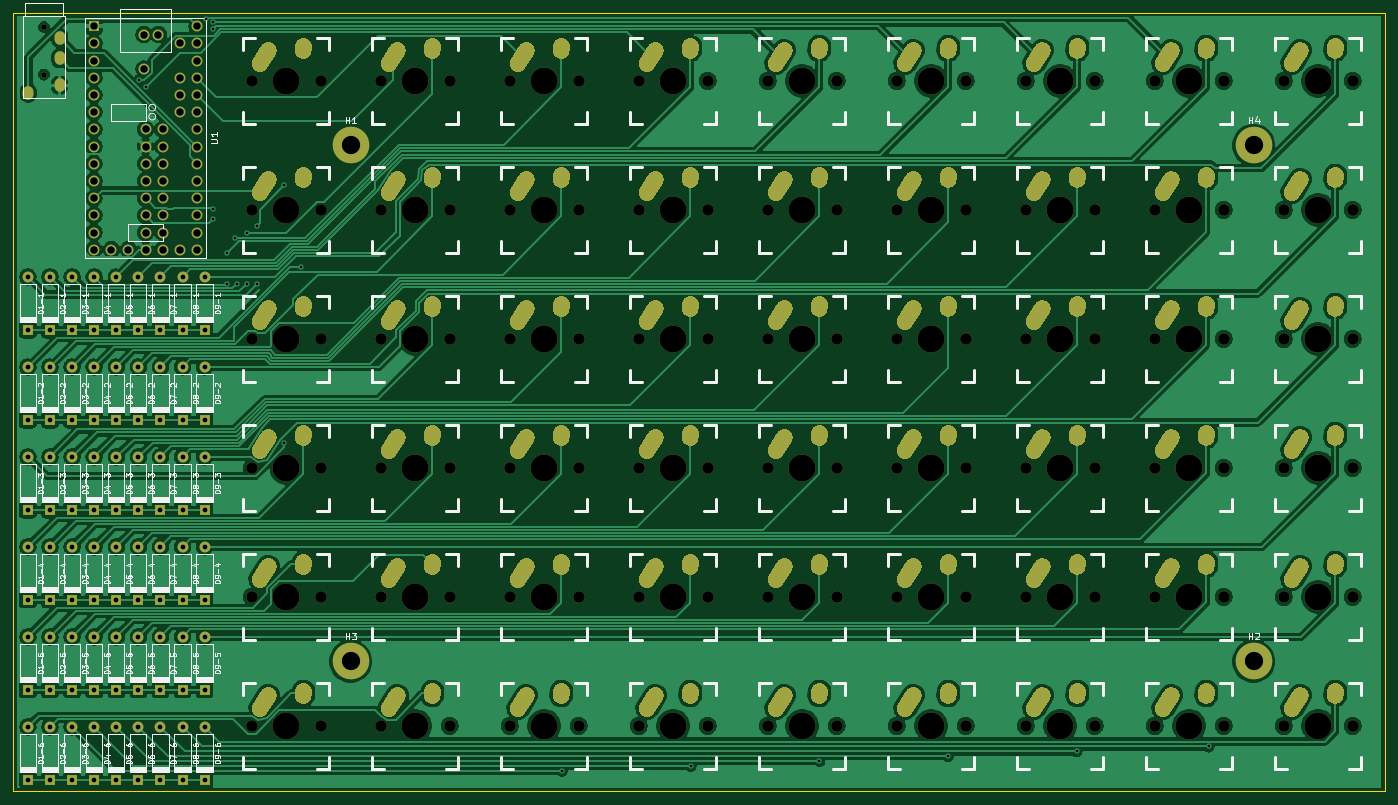
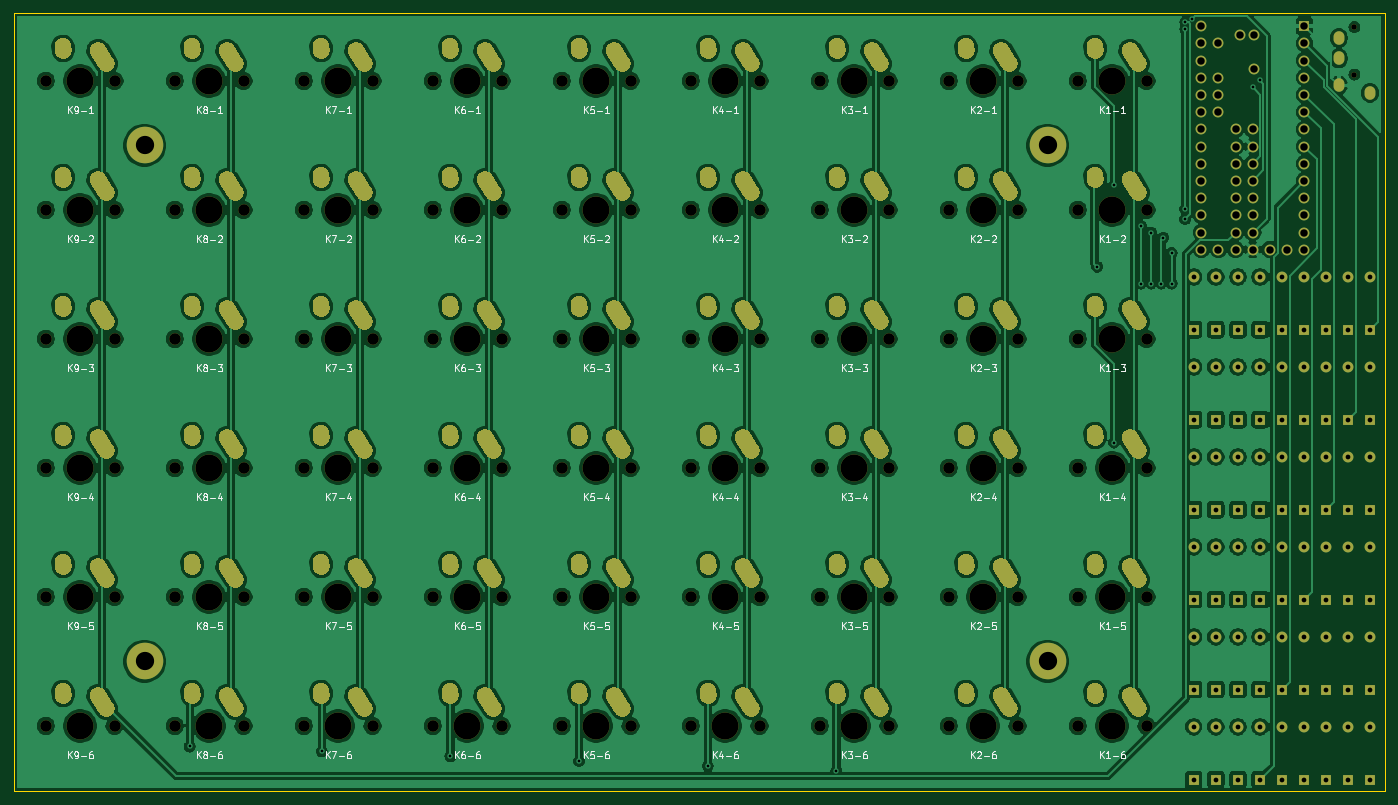
Circuit board: 11 layer files. Board 202.5 x 115.0 mm.
- bottom_copper: Right Keyboard-B_Cu.gbl (590461 bytes)
- bottom_mask: Right Keyboard-B_Mask.gbs (51080 bytes)
- paste: Right Keyboard-B_Paste.gbp (465 bytes)
- bottom_silk: Right Keyboard-B_SilkS.gbo (49423 bytes)
- outline: Right Keyboard-Edge_Cuts.gm1 (843 bytes)
- top_copper: Right Keyboard-F_Cu.gtl (409785 bytes)
- top_mask: Right Keyboard-F_Mask.gts (51080 bytes)
- paste: Right Keyboard-F_Paste.gtp (465 bytes)
- top_silk: Right Keyboard-F_SilkS.gto (107436 bytes)
- drill: Right Keyboard-NPTH.drl (2619 bytes)
- drill: Right Keyboard-PTH.drl (8840 bytes)

=== bottom_copper: Right Keyboard-B_Cu.gbl (590461 bytes, source omitted) ===
=== bottom_mask: Right Keyboard-B_Mask.gbs (51080 bytes, source omitted) ===
=== paste: Right Keyboard-B_Paste.gbp ===
%TF.GenerationSoftware,KiCad,Pcbnew,(5.1.9)-1*%
%TF.CreationDate,2021-04-23T02:49:01-06:00*%
%TF.ProjectId,Right Keyboard,52696768-7420-44b6-9579-626f6172642e,rev?*%
%TF.SameCoordinates,Original*%
%TF.FileFunction,Paste,Bot*%
%TF.FilePolarity,Positive*%
%FSLAX46Y46*%
G04 Gerber Fmt 4.6, Leading zero omitted, Abs format (unit mm)*
G04 Created by KiCad (PCBNEW (5.1.9)-1) date 2021-04-23 02:49:01*
%MOMM*%
%LPD*%
G01*
G04 APERTURE LIST*
G04 APERTURE END LIST*
M02*

=== bottom_silk: Right Keyboard-B_SilkS.gbo (49423 bytes, source omitted) ===
=== outline: Right Keyboard-Edge_Cuts.gm1 ===
%TF.GenerationSoftware,KiCad,Pcbnew,(5.1.9)-1*%
%TF.CreationDate,2021-04-23T02:49:01-06:00*%
%TF.ProjectId,Right Keyboard,52696768-7420-44b6-9579-626f6172642e,rev?*%
%TF.SameCoordinates,Original*%
%TF.FileFunction,Profile,NP*%
%FSLAX46Y46*%
G04 Gerber Fmt 4.6, Leading zero omitted, Abs format (unit mm)*
G04 Created by KiCad (PCBNEW (5.1.9)-1) date 2021-04-23 02:49:01*
%MOMM*%
%LPD*%
G01*
G04 APERTURE LIST*
%TA.AperFunction,Profile*%
%ADD10C,0.050000*%
%TD*%
G04 APERTURE END LIST*
D10*
X64500000Y-133500000D02*
X65500000Y-133500000D01*
X64500000Y-18500000D02*
X65500000Y-18500000D01*
X267000000Y-18500000D02*
X267000000Y-133500000D01*
X65500000Y-18500000D02*
X267000000Y-18500000D01*
X64500000Y-133500000D02*
X64500000Y-18500000D01*
X66000000Y-133500000D02*
X65500000Y-133500000D01*
X267000000Y-133500000D02*
X66000000Y-133500000D01*
M02*

=== top_copper: Right Keyboard-F_Cu.gtl (409785 bytes, source omitted) ===
=== top_mask: Right Keyboard-F_Mask.gts (51080 bytes, source omitted) ===
=== paste: Right Keyboard-F_Paste.gtp ===
%TF.GenerationSoftware,KiCad,Pcbnew,(5.1.9)-1*%
%TF.CreationDate,2021-04-23T02:49:01-06:00*%
%TF.ProjectId,Right Keyboard,52696768-7420-44b6-9579-626f6172642e,rev?*%
%TF.SameCoordinates,Original*%
%TF.FileFunction,Paste,Top*%
%TF.FilePolarity,Positive*%
%FSLAX46Y46*%
G04 Gerber Fmt 4.6, Leading zero omitted, Abs format (unit mm)*
G04 Created by KiCad (PCBNEW (5.1.9)-1) date 2021-04-23 02:49:01*
%MOMM*%
%LPD*%
G01*
G04 APERTURE LIST*
G04 APERTURE END LIST*
M02*

=== top_silk: Right Keyboard-F_SilkS.gto (107436 bytes, source omitted) ===
=== drill: Right Keyboard-NPTH.drl ===
M48
; DRILL file {KiCad (5.1.9)-1} date 04/23/21 02:48:11
; FORMAT={-:-/ absolute / inch / decimal}
; #@! TF.CreationDate,2021-04-23T02:48:11-06:00
; #@! TF.GenerationSoftware,Kicad,Pcbnew,(5.1.9)-1
; #@! TF.FileFunction,NonPlated,1,2,NPTH
FMAT,2
INCH
T1C0.0315
T2C0.0670
T3C0.1570
%
G90
G05
T1
X2.7165Y-0.813
X2.7165Y-1.0886
T2
X3.925Y-1.125
X3.925Y-1.875
X3.925Y-2.625
X3.925Y-3.375
X3.925Y-4.125
X3.925Y-4.875
X4.325Y-1.125
X4.325Y-1.875
X4.325Y-2.625
X4.325Y-3.375
X4.325Y-4.125
X4.325Y-4.875
X4.675Y-1.125
X4.675Y-1.875
X4.675Y-2.625
X4.675Y-3.375
X4.675Y-4.125
X4.675Y-4.875
X5.075Y-1.125
X5.075Y-1.875
X5.075Y-2.625
X5.075Y-3.375
X5.075Y-4.125
X5.075Y-4.875
X5.425Y-1.125
X5.425Y-1.875
X5.425Y-2.625
X5.425Y-3.375
X5.425Y-4.125
X5.425Y-4.875
X5.825Y-1.125
X5.825Y-1.875
X5.825Y-2.625
X5.825Y-3.375
X5.825Y-4.125
X5.825Y-4.875
X6.175Y-1.125
X6.175Y-1.875
X6.175Y-2.625
X6.175Y-3.375
X6.175Y-4.125
X6.175Y-4.875
X6.575Y-1.125
X6.575Y-1.875
X6.575Y-2.625
X6.575Y-3.375
X6.575Y-4.125
X6.575Y-4.875
X6.925Y-1.125
X6.925Y-1.875
X6.925Y-2.625
X6.925Y-3.375
X6.925Y-4.125
X6.925Y-4.875
X7.325Y-1.125
X7.325Y-1.875
X7.325Y-2.625
X7.325Y-3.375
X7.325Y-4.125
X7.325Y-4.875
X7.675Y-1.125
X7.675Y-1.875
X7.675Y-2.625
X7.675Y-3.375
X7.675Y-4.125
X7.675Y-4.875
X8.075Y-1.125
X8.075Y-1.875
X8.075Y-2.625
X8.075Y-3.375
X8.075Y-4.125
X8.075Y-4.875
X8.425Y-1.125
X8.425Y-1.875
X8.425Y-2.625
X8.425Y-3.375
X8.425Y-4.125
X8.425Y-4.875
X8.825Y-1.125
X8.825Y-1.875
X8.825Y-2.625
X8.825Y-3.375
X8.825Y-4.125
X8.825Y-4.875
X9.175Y-1.125
X9.175Y-1.875
X9.175Y-2.625
X9.175Y-3.375
X9.175Y-4.125
X9.175Y-4.875
X9.575Y-1.125
X9.575Y-1.875
X9.575Y-2.625
X9.575Y-3.375
X9.575Y-4.125
X9.575Y-4.875
X9.925Y-1.125
X9.925Y-1.875
X9.925Y-2.625
X9.925Y-3.375
X9.925Y-4.125
X9.925Y-4.875
X10.325Y-1.125
X10.325Y-1.875
X10.325Y-2.625
X10.325Y-3.375
X10.325Y-4.125
X10.325Y-4.875
T3
X4.125Y-1.125
X4.125Y-1.875
X4.125Y-2.625
X4.125Y-3.375
X4.125Y-4.125
X4.125Y-4.875
X4.875Y-1.125
X4.875Y-1.875
X4.875Y-2.625
X4.875Y-3.375
X4.875Y-4.125
X4.875Y-4.875
X5.625Y-1.125
X5.625Y-1.875
X5.625Y-2.625
X5.625Y-3.375
X5.625Y-4.125
X5.625Y-4.875
X6.375Y-1.125
X6.375Y-1.875
X6.375Y-2.625
X6.375Y-3.375
X6.375Y-4.125
X6.375Y-4.875
X7.125Y-1.125
X7.125Y-1.875
X7.125Y-2.625
X7.125Y-3.375
X7.125Y-4.125
X7.125Y-4.875
X7.875Y-1.125
X7.875Y-1.875
X7.875Y-2.625
X7.875Y-3.375
X7.875Y-4.125
X7.875Y-4.875
X8.625Y-1.125
X8.625Y-1.875
X8.625Y-2.625
X8.625Y-3.375
X8.625Y-4.125
X8.625Y-4.875
X9.375Y-1.125
X9.375Y-1.875
X9.375Y-2.625
X9.375Y-3.375
X9.375Y-4.125
X9.375Y-4.875
X10.125Y-1.125
X10.125Y-1.875
X10.125Y-2.625
X10.125Y-3.375
X10.125Y-4.125
X10.125Y-4.875
T0
M30

=== drill: Right Keyboard-PTH.drl (8840 bytes, source omitted) ===
